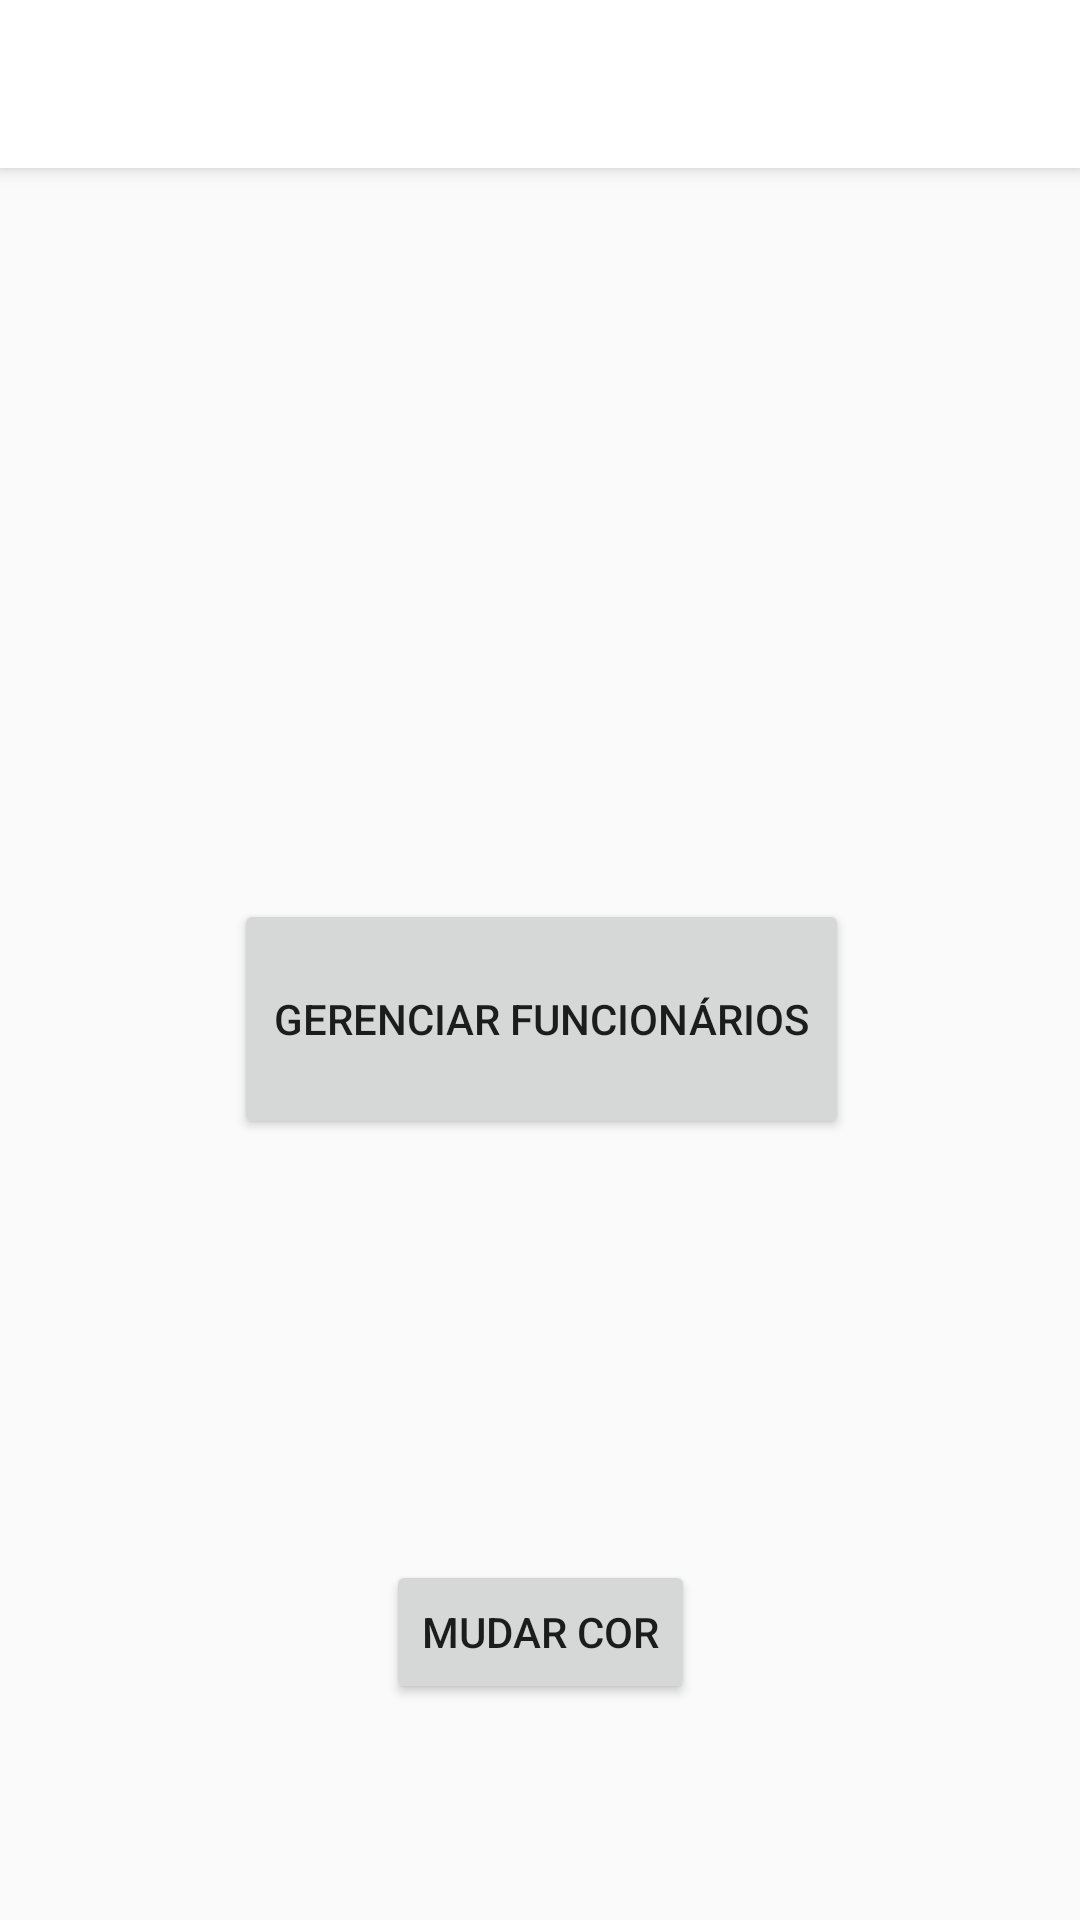

Reconstruct the res/layout file that produces this screen, plus the resources it refers to.
<!-- AndroidManifest.xml: application theme AppTheme -->
<!-- res/layout/activity_main.xml -->
<?xml version="1.0" encoding="utf-8"?>
<android.support.constraint.ConstraintLayout xmlns:android="http://schemas.android.com/apk/res/android"
    xmlns:app="http://schemas.android.com/apk/res-auto"
    xmlns:tools="http://schemas.android.com/tools"
    android:layout_width="match_parent"
    android:layout_height="match_parent"
    tools:context=".MainActivity">

    <include
        android:id="@+id/tool_bar"
        layout="@layout/tool_bar" />

    <Button
        android:id="@+id/main_cadastrar"
        android:layout_width="205dp"
        android:layout_height="80dp"
        android:layout_marginBottom="8dp"
        android:layout_marginEnd="8dp"
        android:layout_marginLeft="8dp"
        android:layout_marginRight="8dp"
        android:layout_marginStart="8dp"
        android:layout_marginTop="8dp"
        android:text="@string/gerenciar"
        app:layout_constraintBottom_toTopOf="@+id/btn_sobre"
        app:layout_constraintEnd_toEndOf="parent"
        app:layout_constraintHorizontal_bias="0.503"
        app:layout_constraintStart_toStartOf="parent"
        app:layout_constraintTop_toTopOf="parent"
        app:layout_constraintVertical_bias="0.688" />

    <Button
        android:id="@+id/btn_sobre"
        android:layout_width="wrap_content"
        android:layout_height="wrap_content"
        android:layout_marginBottom="72dp"
        android:layout_marginEnd="8dp"
        android:layout_marginLeft="8dp"
        android:layout_marginRight="8dp"
        android:layout_marginStart="8dp"
        android:text="@string/cor"
        app:layout_constraintBottom_toBottomOf="parent"
        app:layout_constraintEnd_toEndOf="parent"
        app:layout_constraintStart_toStartOf="parent" />

</android.support.constraint.ConstraintLayout>
<!-- res/layout/tool_bar.xml (included above) -->
<?xml version="1.0" encoding="utf-8"?>
<android.support.v7.widget.Toolbar
    xmlns:android="http://schemas.android.com/apk/res/android"
    android:layout_width="match_parent"
    android:layout_height="wrap_content"
    android:background="@android:color/white"
    android:elevation="4dp" />
<!-- resources referenced by this layout -->
<resources>
  <string name="cor">Mudar cor</string>
  <string name="gerenciar">Gerenciar Funcionários</string>
  <style name="AppTheme" parent="Theme.AppCompat.Light">
          
          <item name="colorPrimary">@color/colorPrimary</item>
          <item name="colorPrimaryDark">@color/colorPrimaryDark</item>
          <item name="colorAccent">@color/colorAccent</item>
          <item name="windowNoTitle">true</item>
      </style>
  <!-- not gathered from this repository: default colours our renderer supplied (Android Studio template values) -->
  <color name="colorPrimary">#FF6200EE</color>
  <color name="colorPrimaryDark">#FF3700B3</color>
  <color name="colorAccent">#FF03DAC5</color>
</resources>
